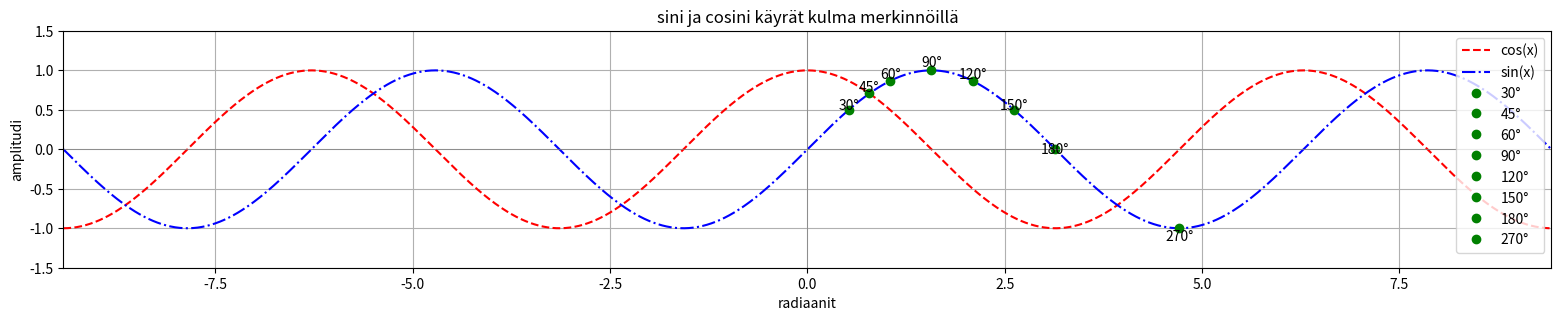

The matplotlib source for this figure:
import numpy as np
import matplotlib.pyplot as plt

angles_degrees = [30, 45, 60, 90, 120, 150, 180, 270]
angles_radians = np.radians(angles_degrees)

x_vals = np.linspace(-3 * np.pi, 3 * np.pi, 1000)
cos_vals = np.cos(x_vals)
sin_vals = np.sin(x_vals)

fig, ax = plt.subplots(figsize=(19.2, 14.4))

ax.plot(x_vals, cos_vals, 'r--', label="cos(x)")
ax.plot(x_vals, sin_vals, 'b-.', label="sin(x)")

for angle_deg, angle_rad in zip(angles_degrees, angles_radians):
    x, y = np.cos(angle_rad), np.sin(angle_rad)
    ax.plot(angle_rad, y, 'go', label=f'{angle_deg}°')
    ax.text(angle_rad, y * 1.1, f'{angle_deg}°', ha='center', va='center')

ax.axhline(0, color='grey', linewidth=0.5)
ax.axvline(0, color='grey', linewidth=0.5)
ax.set_aspect('equal', 'box')
ax.set_xlim(-3 * np.pi, 3 * np.pi)
ax.set_ylim(-1.5, 1.5)
plt.xlabel("radiaanit")
plt.ylabel("amplitudi")
plt.legend()
plt.title("sini ja cosini käyrät kulma merkinnöillä")
plt.grid(True)
plt.show()
